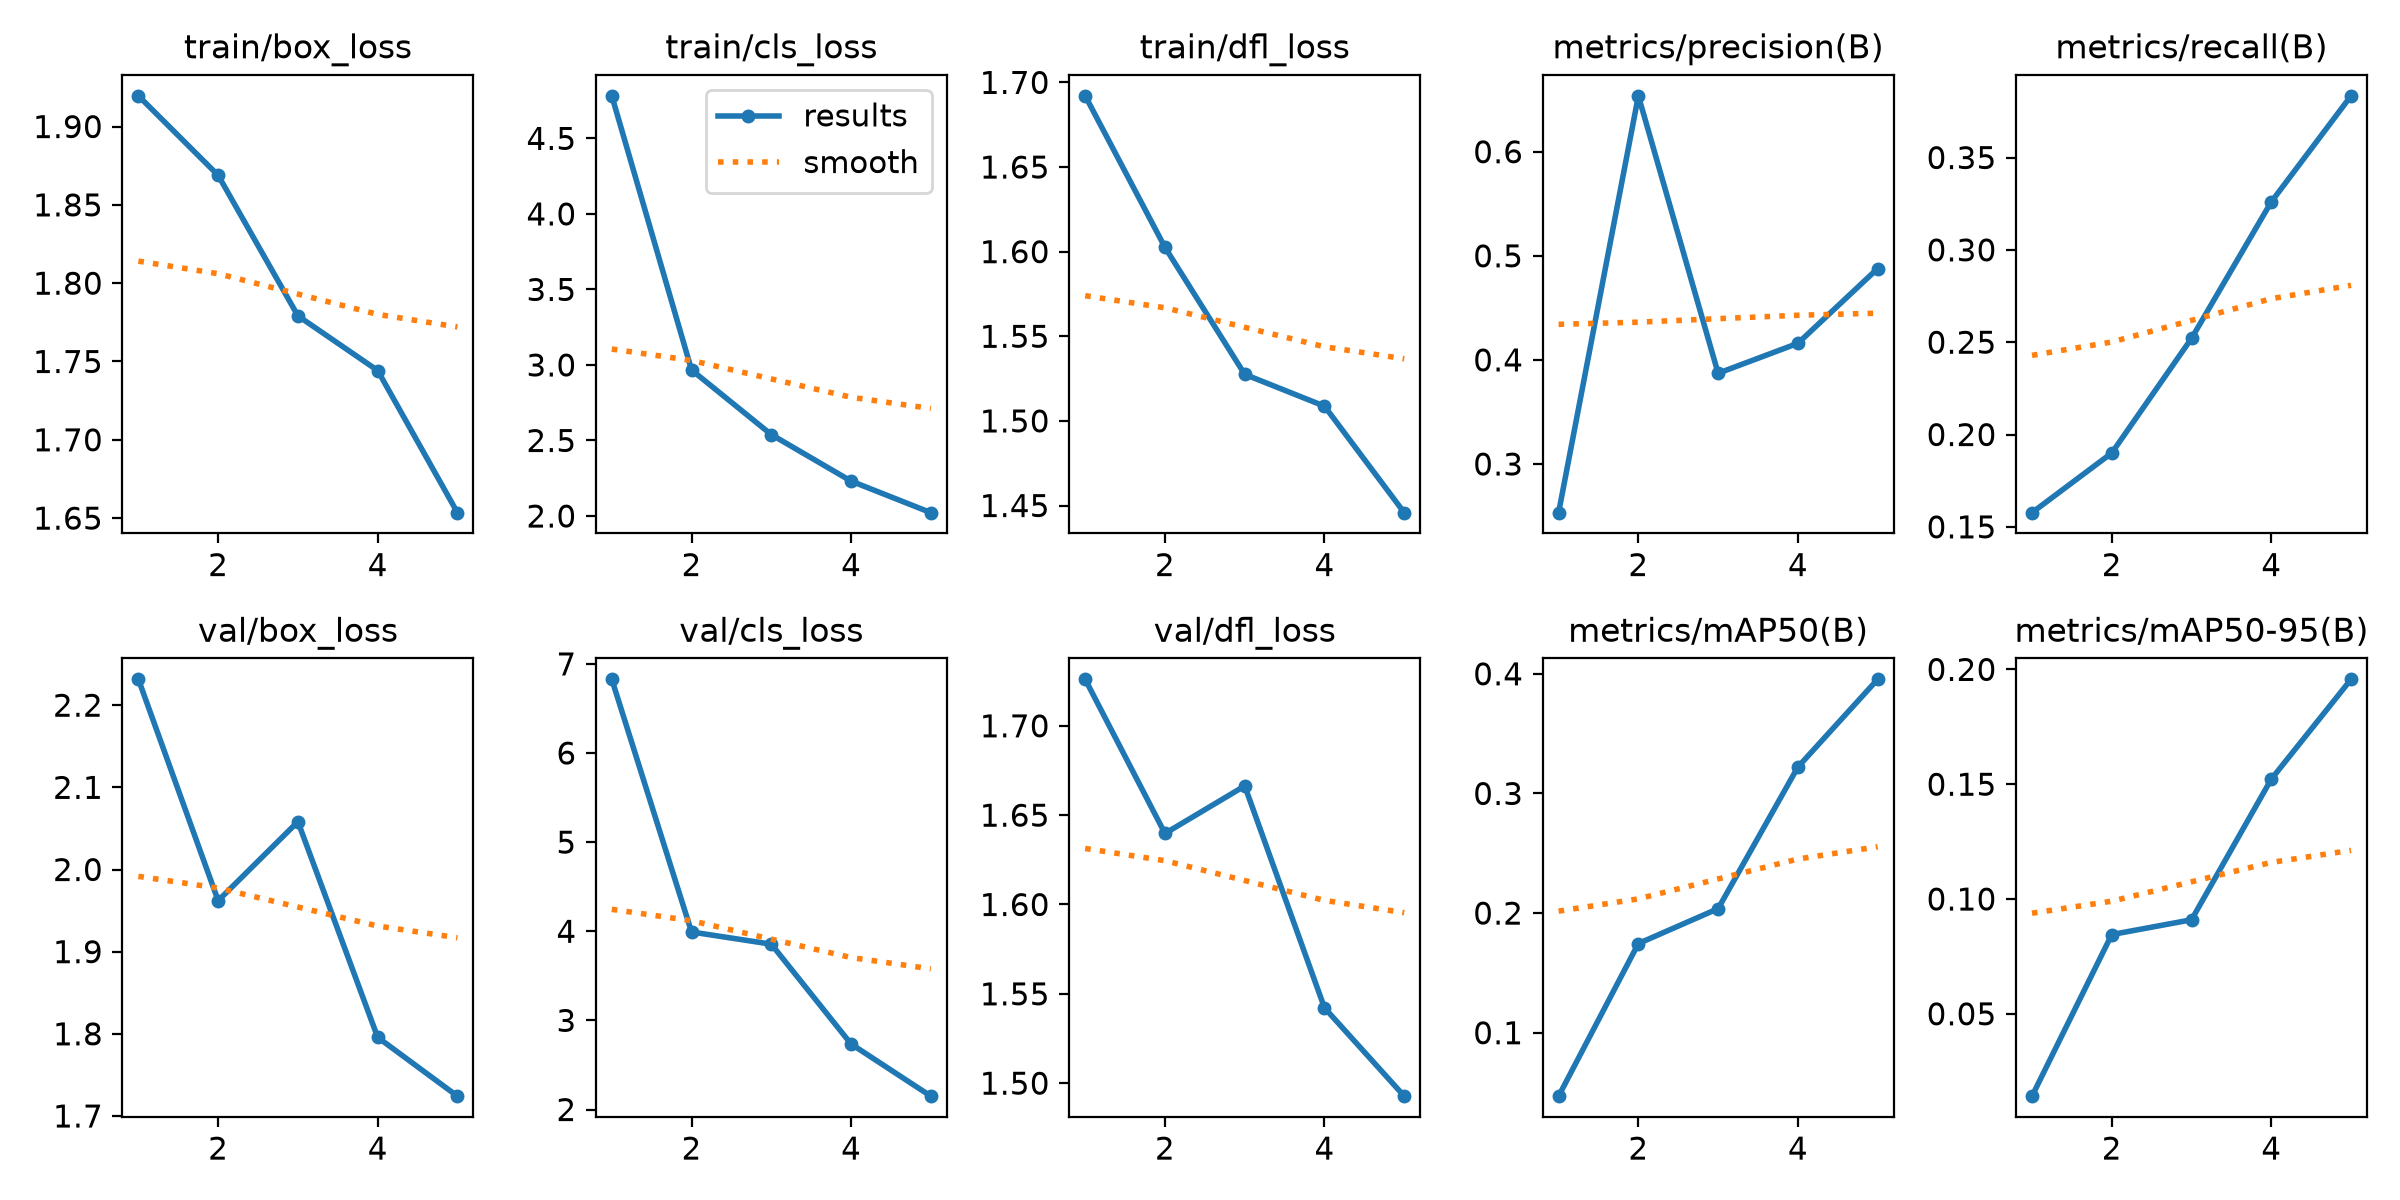

The table this chart was drawn from, first rows:
epoch, time, train/box_loss, train/cls_loss, train/dfl_loss, metrics/precision(B), metrics/recall(B), metrics/mAP50(B), metrics/mAP50-95(B), val/box_loss, val/cls_loss, val/dfl_loss, lr/pg0, lr/pg1, lr/pg2
1, 125.1, 1.92, 4.782, 1.692, 0.2532, 0.1577, 0.04698, 0.01412, 2.231, 6.827, 1.726, 0.0002022, 0.0002022, 0.0002022
2, 244.5, 1.869, 2.967, 1.603, 0.6537, 0.19, 0.1745, 0.08451, 1.962, 3.992, 1.64, 0.0003293, 0.0003293, 0.0003293
3, 361.2, 1.779, 2.539, 1.528, 0.3872, 0.2521, 0.2037, 0.09095, 2.058, 3.855, 1.666, 0.0003738, 0.0003738, 0.0003738
4, 542.5, 1.744, 2.231, 1.509, 0.4159, 0.326, 0.3221, 0.1522, 1.796, 2.735, 1.542, 0.0002538, 0.0002538, 0.0002538
5, 738.5, 1.653, 2.022, 1.446, 0.4878, 0.3834, 0.3954, 0.1957, 1.724, 2.15, 1.493, 0.00013, 0.00013, 0.00013
